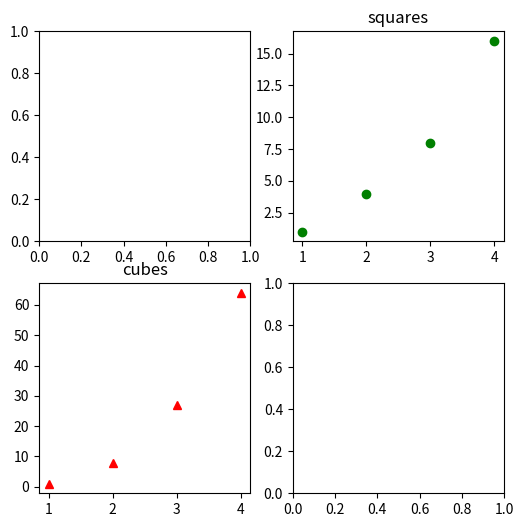

Python code for this plot:
import matplotlib.pyplot as plt
import numpy as np
x = np.arange(1,5)
y=x**3

fig, ax = plt.subplots(nrows=2,ncols=2,figsize=(6,6))
ax[0,1].plot([1,2,3,4],[1,4,8,16],"go")
ax[1,0].plot(x,y,'r^')
ax[0,1].set_title("squares")
ax[1,0].set_title("cubes")

plt.show()